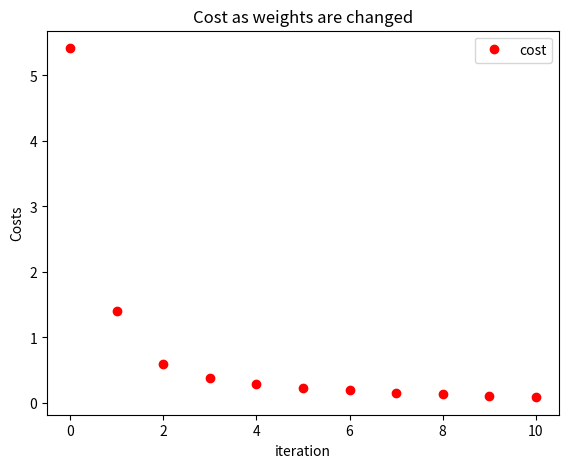

The script that saved this image:
import numpy as np
from matplotlib import pyplot as plt


# =============================================================================
# Complete the code for linear regression
# 1a, 1b, 2, 3, 4
# Code should be vectorized when complete
# =============================================================================


def createData():
    data = np.array(
        [
            [1, 0, 1],
            [1, 1, 1.5],
            [1, 2, 2],
            [1, 3, 2.5],
        ]
    ).astype(float)
    # 1a
    x = data[:-1, :]
    y = data[-1, :]
    return x, y


# 2
# noinspection PyPep8Naming,PyShadowingNames
def calcCost(X, W, Y):
    return ((X.dot(W) - Y) ** 2).mean()


# 4
# noinspection PyPep8Naming,PyShadowingNames
def calcGradient(X, Y, W):
    err = X.dot(W) - Y
    return X.T.dot(err) / len(Y)


############################################################
# Create figure objects
fig = plt.figure()
ax = fig.add_axes([0.1, 0.1, 0.8, 0.8])  # [left, bottom, width, height]

# 1b
# =============================================================================
#  X,Y use createData method to create the X,Y matrices
# Weights - Create initial weight matrix to have the same weights as features
# Weights - should be set to 0
# =============================================================================
#
X, Y = createData()
numRows, numCols = X.shape
W = np.zeros((numCols, 1))

# set learning rate - the list is if we want to try multiple LR's
# We are only doing one of them today
lrList = [0.3, 0.01]
lr = lrList[0]

# set up the cost array for graphing
costArray = [calcCost(X, W, Y)]

# initalize while loop flags
finished = False
count = 0

while not finished and count < 10:
    gradient = calcGradient(X, Y, W)
    # print(gradient)
    # 5 update weights
    W = W - lr * gradient

    # print("weights: ", W)
    costArray.append(calcCost(X, W, Y))
    lengthOfGradientVector = np.linalg.norm(gradient)
    if lengthOfGradientVector < 0.00001:
        finished = True
    count += 1

print("weights: ", W)
ax.plot(np.arange(len(costArray)), costArray, "ro", label="cost")


ax.set_title("Cost as weights are changed")
ax.set_xlabel("iteration")
ax.set_ylabel("Costs")
ax.legend()
plt.show()
